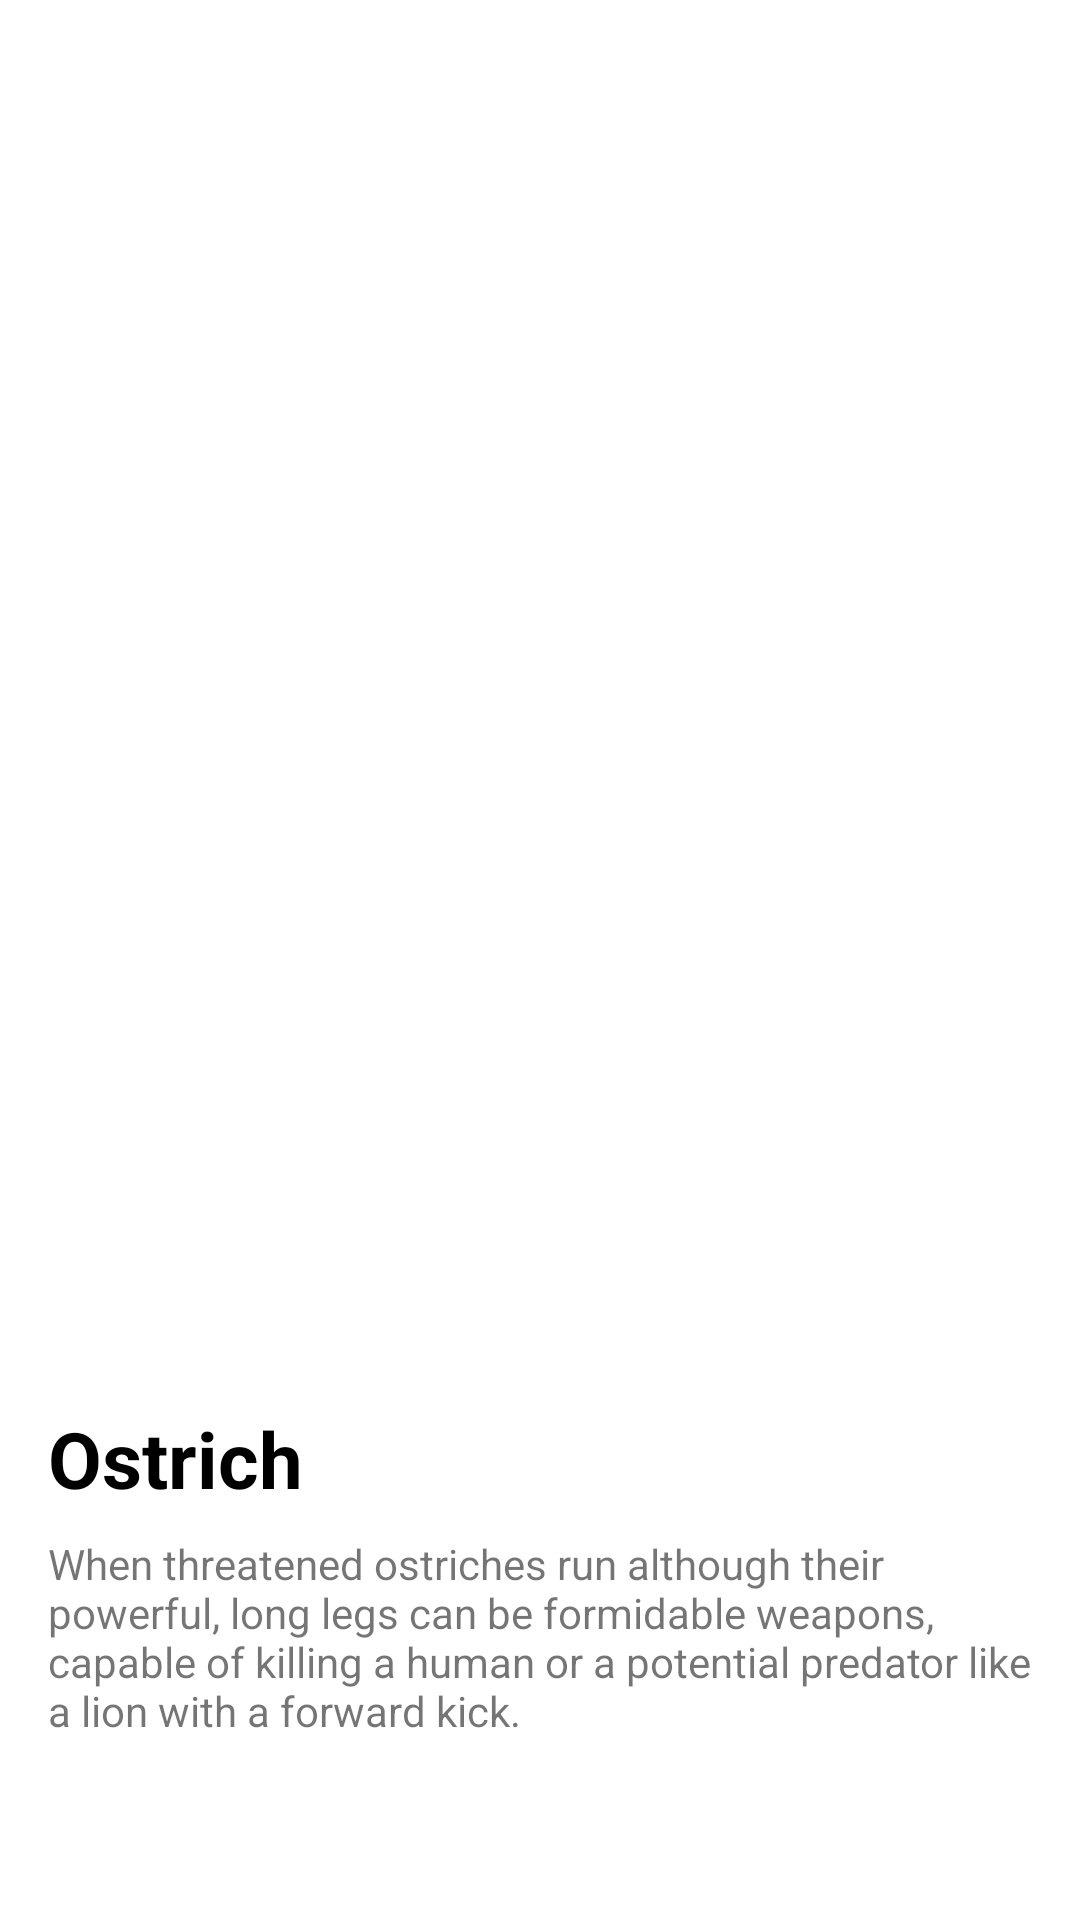

The Android layout XML behind this screen, and the referenced resources:
<!-- AndroidManifest.xml: application theme Theme.ViewpagerImageScroll -->
<!-- res/layout/viewpager_singleitem.xml -->
<?xml version="1.0" encoding="utf-8"?>
<androidx.constraintlayout.widget.ConstraintLayout xmlns:android="http://schemas.android.com/apk/res/android"
    xmlns:app="http://schemas.android.com/apk/res-auto"
    android:layout_width="match_parent"
    android:layout_height="match_parent"
    android:layout_marginHorizontal="16dp">

    <LinearLayout
        android:layout_width="wrap_content"
        android:layout_height="wrap_content"
        app:layout_constraintBottom_toBottomOf="parent"
        app:layout_constraintEnd_toEndOf="parent"
        app:layout_constraintHorizontal_bias="0.5"
        app:layout_constraintStart_toStartOf="parent"
        app:layout_constraintTop_toTopOf="parent">


    <androidx.cardview.widget.CardView
        android:layout_width="match_parent"
        android:layout_height="match_parent"
        android:layout_margin="8dp"
        app:cardCornerRadius="16dp"
        android:elevation="8dp">

        <RelativeLayout
            android:layout_width="wrap_content"
            android:layout_height="wrap_content">

            <ImageView
                android:id="@+id/imageview"
                android:layout_width="wrap_content"
                android:layout_height="400dp"
                android:scaleType="centerCrop"
                android:src="@drawable/a" />

            <TextView
                android:layout_width="wrap_content"
                android:layout_height="wrap_content"
                android:id="@+id/tvHeader"
                android:layout_below="@id/imageview"
                android:layout_marginStart="8dp"
                android:layout_marginTop="16dp"
                android:text="Ostrich"
                android:textColor="@color/black"
                android:textSize="26dp"
                android:textStyle="bold"/>

            <TextView
                android:layout_width="wrap_content"
                android:layout_height="wrap_content"
                android:id="@+id/tvDesc"
                android:layout_below="@id/tvHeader"
                android:layout_margin="8dp"
                android:text="When threatened ostriches run although their powerful, long legs can be formidable weapons, capable of killing a human or a potential predator like a lion with a forward kick."/>


        </RelativeLayout>

    </androidx.cardview.widget.CardView>

    </LinearLayout>

</androidx.constraintlayout.widget.ConstraintLayout>
<!-- resources referenced by this layout -->
<resources>
  <color name="black">#FF000000</color>
  <style name="Theme.ViewpagerImageScroll" parent="Theme.MaterialComponents.DayNight.DarkActionBar">
          
          <item name="colorPrimary">@color/purple_500</item>
          <item name="colorPrimaryVariant">@color/purple_700</item>
          <item name="colorOnPrimary">@color/white</item>
          
          <item name="colorSecondary">@color/teal_200</item>
          <item name="colorSecondaryVariant">@color/teal_700</item>
          <item name="colorOnSecondary">@color/black</item>
          
          <item name="android:statusBarColor" tools:targetApi="l">?attr/colorPrimaryVariant</item>
          
      </style>
  <color name="purple_500">#FF6200EE</color>
  <color name="purple_700">#FF3700B3</color>
  <color name="white">#FFFFFFFF</color>
  <color name="teal_200">#FF03DAC5</color>
  <color name="teal_700">#FF018786</color>
</resources>
